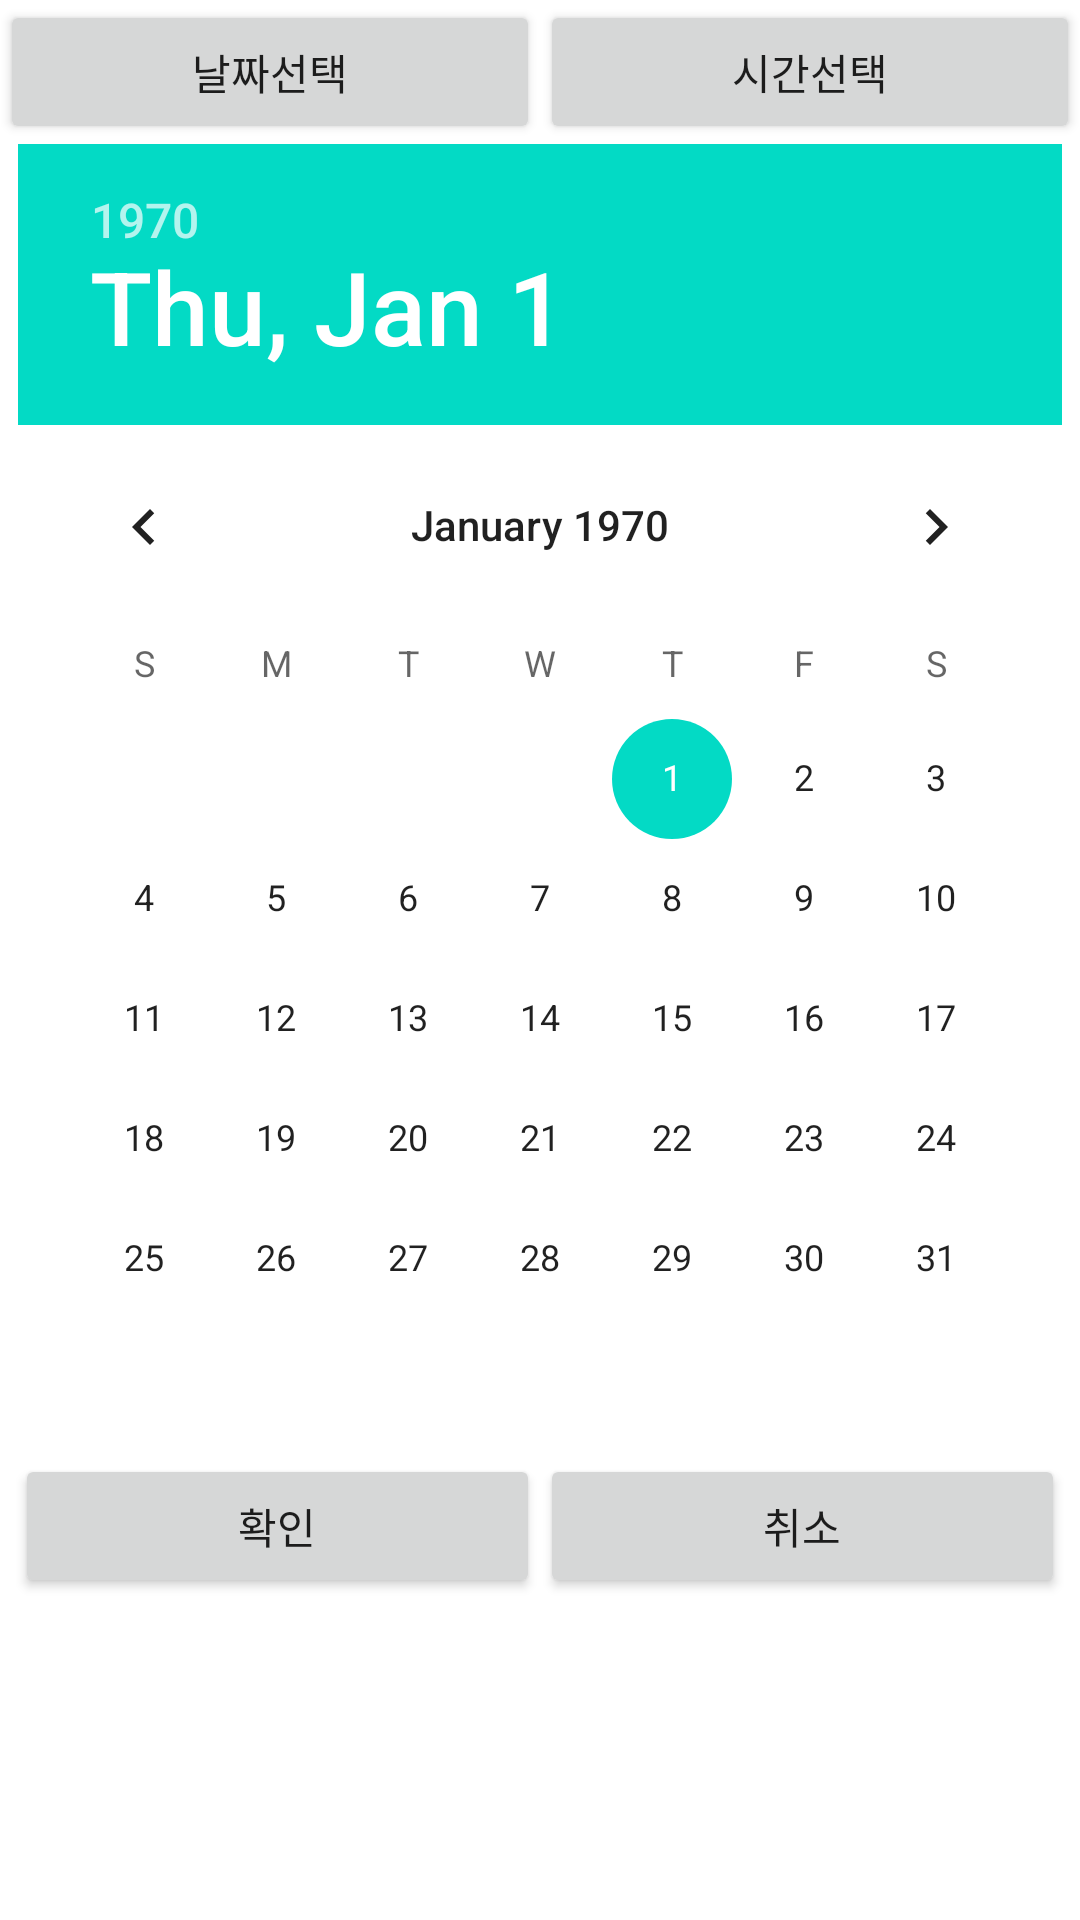

Layout XML and referenced resources for this Android screen:
<!-- AndroidManifest.xml: application theme CustomActionBarTheme -->
<!-- res/layout/alarm_dialog.xml -->
<?xml version="1.0" encoding="utf-8"?>
<TableLayout xmlns:android="http://schemas.android.com/apk/res/android"
    android:layout_width="match_parent"
    android:layout_height="match_parent">

    <LinearLayout
        android:layout_width="match_parent"
        android:layout_height="wrap_content">
        <Button
            android:id="@+id/set_date"
            android:layout_width="wrap_content"
            android:layout_height="wrap_content"
            android:layout_weight="1"
            android:text="날짜선택" />
        <Button
            android:id="@+id/set_time"
            android:layout_width="wrap_content"
            android:layout_height="wrap_content"
            android:layout_weight="1"
            android:text="시간선택" />
    </LinearLayout>

    <TableRow
        android:gravity="center_vertical|center_horizontal">
        <DatePicker
            android:id="@+id/date_picker"
            android:layout_width="match_parent"
            android:layout_height="wrap_content"
            android:calendarViewShown="false" />
        <TimePicker
            android:id="@+id/time_picker"
            android:layout_width="match_parent"
            android:layout_height="wrap_content"
            android:visibility="gone" />
    </TableRow>

    <LinearLayout
        android:layout_width="match_parent"
        android:layout_height="wrap_content"
        android:padding="5dip">
        <Button
            android:id="@+id/confirm"
            android:layout_width="match_parent"
            android:layout_height="wrap_content"
            android:layout_weight="1"
            android:text="확인" />

        <Button
            android:id="@+id/cancel"
            android:layout_width="match_parent"
            android:layout_height="wrap_content"
            android:layout_weight="1"
            android:text="취소" />
    </LinearLayout>
</TableLayout>
<!-- resources referenced by this layout -->
<resources>
  <style name="CustomActionBarTheme" parent="@style/AppTheme">
          <item name="android:actionBarStyle">@style/MyActionBar</item>
      </style>
  <style name="MyActionBar" parent="android:Widget.Holo.Light.ActionBar.Solid.Inverse">
          <item name="android:background">#BDB76B</item>
          <item name="android:titleTextStyle">@style/MyActionBarTitleText</item>
      </style>
  <style name="MyActionBarTitleText" parent="@android:style/TextAppearance.Holo.Widget.ActionBar.Title">
          <item name="android:actionMenuTextColor">@android:color/white</item>
      </style>
</resources>
